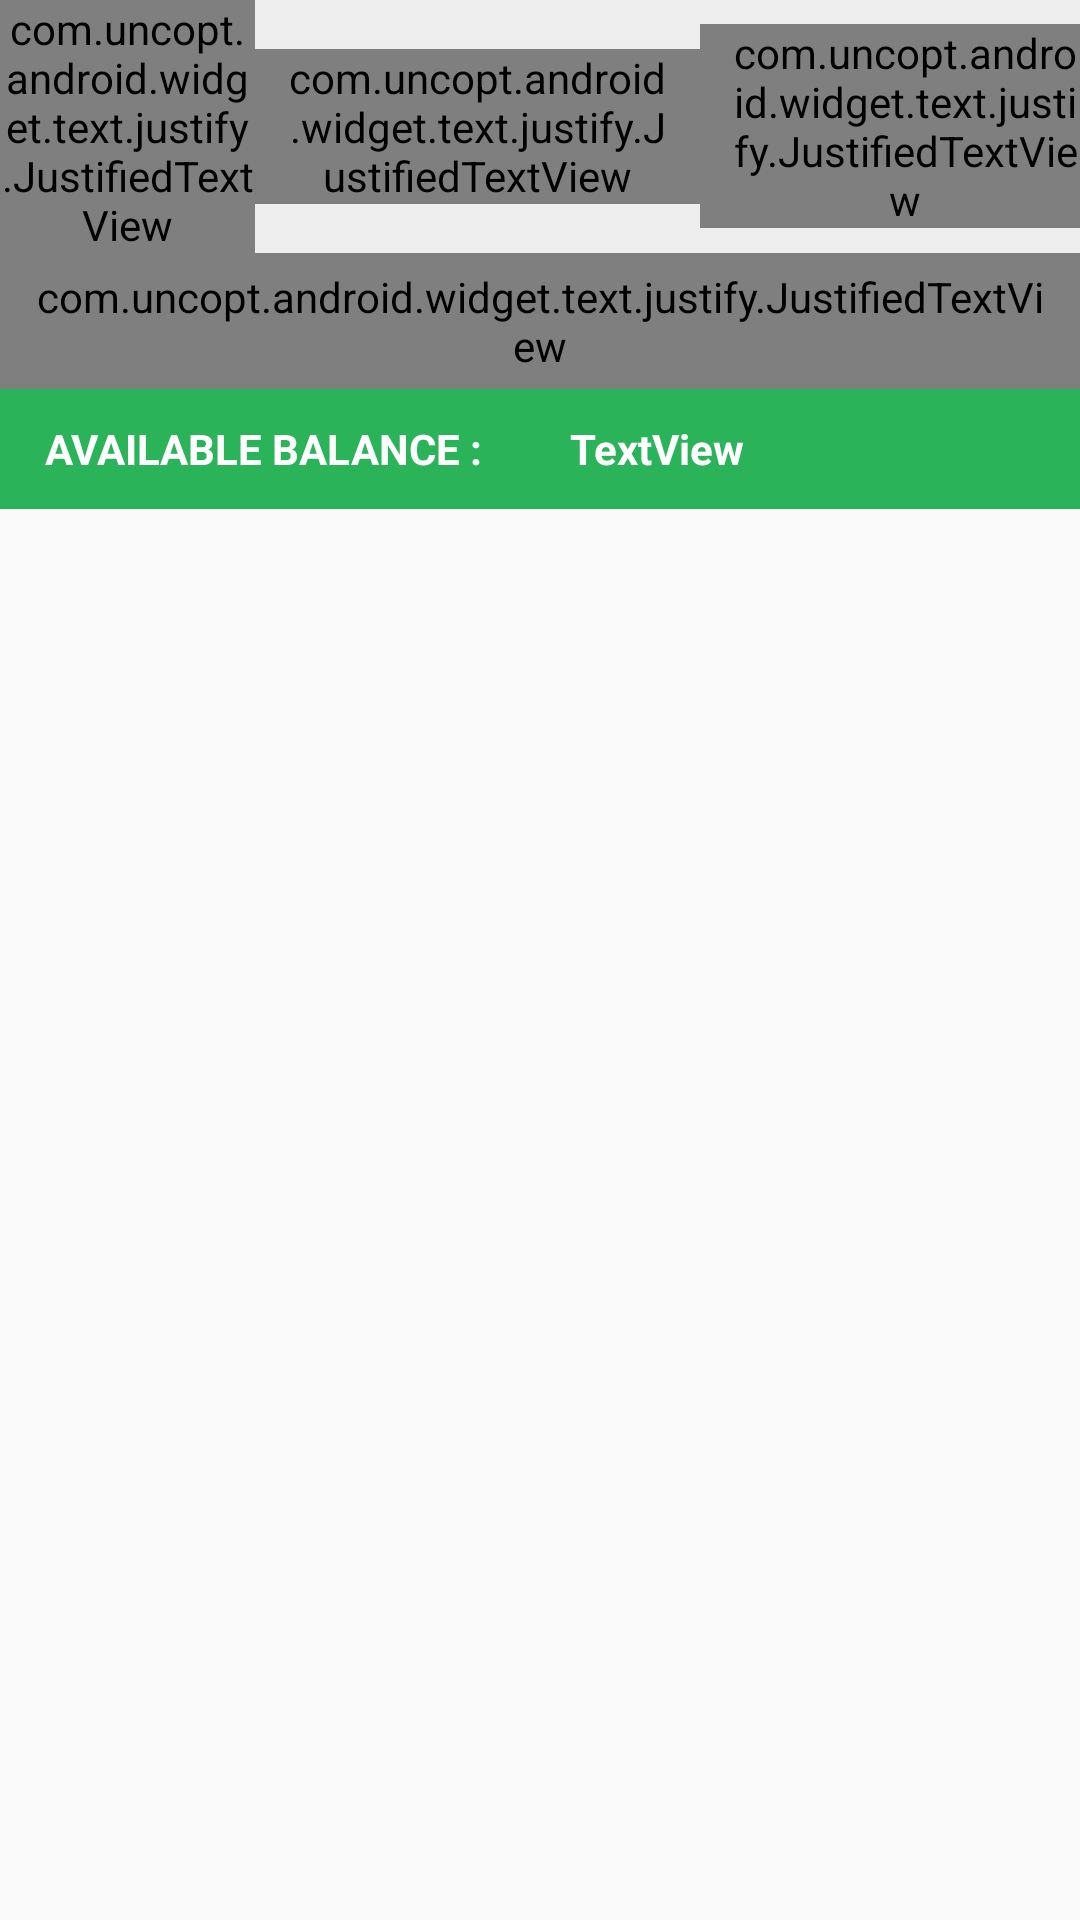

Layout XML and referenced resources for this Android screen:
<!-- AndroidManifest.xml: application theme AppTheme -->
<!-- res/layout/itemtransaction.xml -->
<?xml version="1.0" encoding="utf-8"?>
<LinearLayout xmlns:tools="http://schemas.android.com/tools"
    android:layout_height="match_parent"


    android:orientation="vertical"
    android:layout_width="match_parent"
    xmlns:android="http://schemas.android.com/apk/res/android">

    <LinearLayout

        android:background="#EEEEEE"
        android:orientation="vertical"
        android:id="@+id/linearlayoutDetails"
        android:minHeight="50dp"

        android:layout_width="match_parent"
        android:layout_height="wrap_content">

        <LinearLayout
            android:orientation="horizontal"
            android:layout_width="match_parent"
            android:layout_height="match_parent"
            android:layout_weight="1">

            <LinearLayout
                android:orientation="horizontal"
                android:layout_width="match_parent"

                android:layout_height="match_parent"
                android:layout_weight="1.3">

                <com.uncopt.android.widget.text.justify.JustifiedTextView
                    android:text="...."
                    android:layout_gravity="center"


                    android:layout_width="match_parent"
                    android:layout_height="wrap_content"
                    android:id="@+id/textViewTime"
                    android:gravity="center"

                    android:layout_weight="1" />

                <LinearLayout
                    android:orientation="vertical"
                    android:background="#DCDCDC"

                    android:layout_width="0dp"
                    android:layout_height="match_parent"
                    android:layout_weight="1"></LinearLayout>
            </LinearLayout>
            <LinearLayout
                android:orientation="horizontal"
                android:layout_width="match_parent"

                android:layout_height="match_parent"
                android:layout_weight="1">

                <com.uncopt.android.widget.text.justify.JustifiedTextView
                    android:text="...."
                    android:layout_gravity="center"
                    android:gravity="center"

                    android:paddingLeft="10dp"
                    android:paddingRight="10dp"
                    android:layout_width="match_parent"
                    android:layout_height="wrap_content"
                    android:id="@+id/textViewAmount"

                    android:layout_weight="1" />

                <LinearLayout
                    android:orientation="vertical"
                    android:background="#DCDCDC"

                    android:layout_width="0dp"
                    android:layout_height="match_parent"
                    android:layout_weight="1"></LinearLayout>
            </LinearLayout>


            <LinearLayout
                android:orientation="horizontal"
                android:layout_width="match_parent"
                android:layout_height="match_parent"
                android:layout_weight="1.1">

                <com.uncopt.android.widget.text.justify.JustifiedTextView
                    android:text="...."
                    android:layout_gravity="center"
                    android:paddingLeft="10dp"

                    android:gravity="center"
                    android:layout_width="match_parent"
                    android:layout_height="wrap_content"
                    android:id="@+id/textViewBalance"

                    android:layout_weight="1" />
            </LinearLayout>

        </LinearLayout>

        <com.uncopt.android.widget.text.justify.JustifiedTextView
            android:text="Narration:NULL"
            android:gravity="center_vertical"
            android:layout_width="match_parent"
            android:layout_height="wrap_content"
            android:minHeight="20dp"
            android:paddingTop="5dp"
            android:paddingBottom="5dp"
            android:paddingLeft="10dp"
            android:paddingRight="10dp"
            android:id="@+id/textViewNarration"
            android:layout_weight="1" />

    </LinearLayout>

    <LinearLayout
        android:orientation="horizontal" android:layout_width="match_parent"
        android:minHeight="40dp"

        android:background="?attr/colorPrimary"
         android:id="@+id/linearlayoutAvailable"
        android:layout_height="wrap_content">

        <TextView
            android:text="AVAILABLE BALANCE :  "
            android:layout_gravity="center"
            android:paddingLeft="15dp"
            android:textColor="#ffffff"
            android:layout_width="match_parent"
            android:layout_height="wrap_content"
            android:id="@+id/textViewTitleAvail"
            android:gravity="left"
             android:textStyle="bold"
            android:layout_weight="1" />

        <TextView
            android:text="TextView"
            android:layout_gravity="center"
            android:layout_weight="1"
            android:textStyle="bold"
            android:paddingLeft="10dp"
            android:layout_width="match_parent"
            android:layout_height="wrap_content"
             android:id="@+id/textViewTransAvailBal"
            android:gravity="left"
            android:textColor="#ffffff"
            />
    </LinearLayout>

</LinearLayout>
<!-- resources referenced by this layout -->
<resources>
  <style name="AppTheme" parent="Theme.AppCompat.Light.DarkActionBar">
          
          <item name="colorPrimary">@color/colorPrimary</item>
          <item name="colorPrimaryDark">@color/colorPrimaryDark</item>
          <item name="android:windowActionBarOverlay">true</item>
          <item name="colorAccent">@color/colorAccent</item>
      </style>
  <color name="colorPrimary">#2AB359</color>
  <color name="colorPrimaryDark">#1EA74D</color>
  <color name="colorAccent">#FF4081</color>
</resources>
